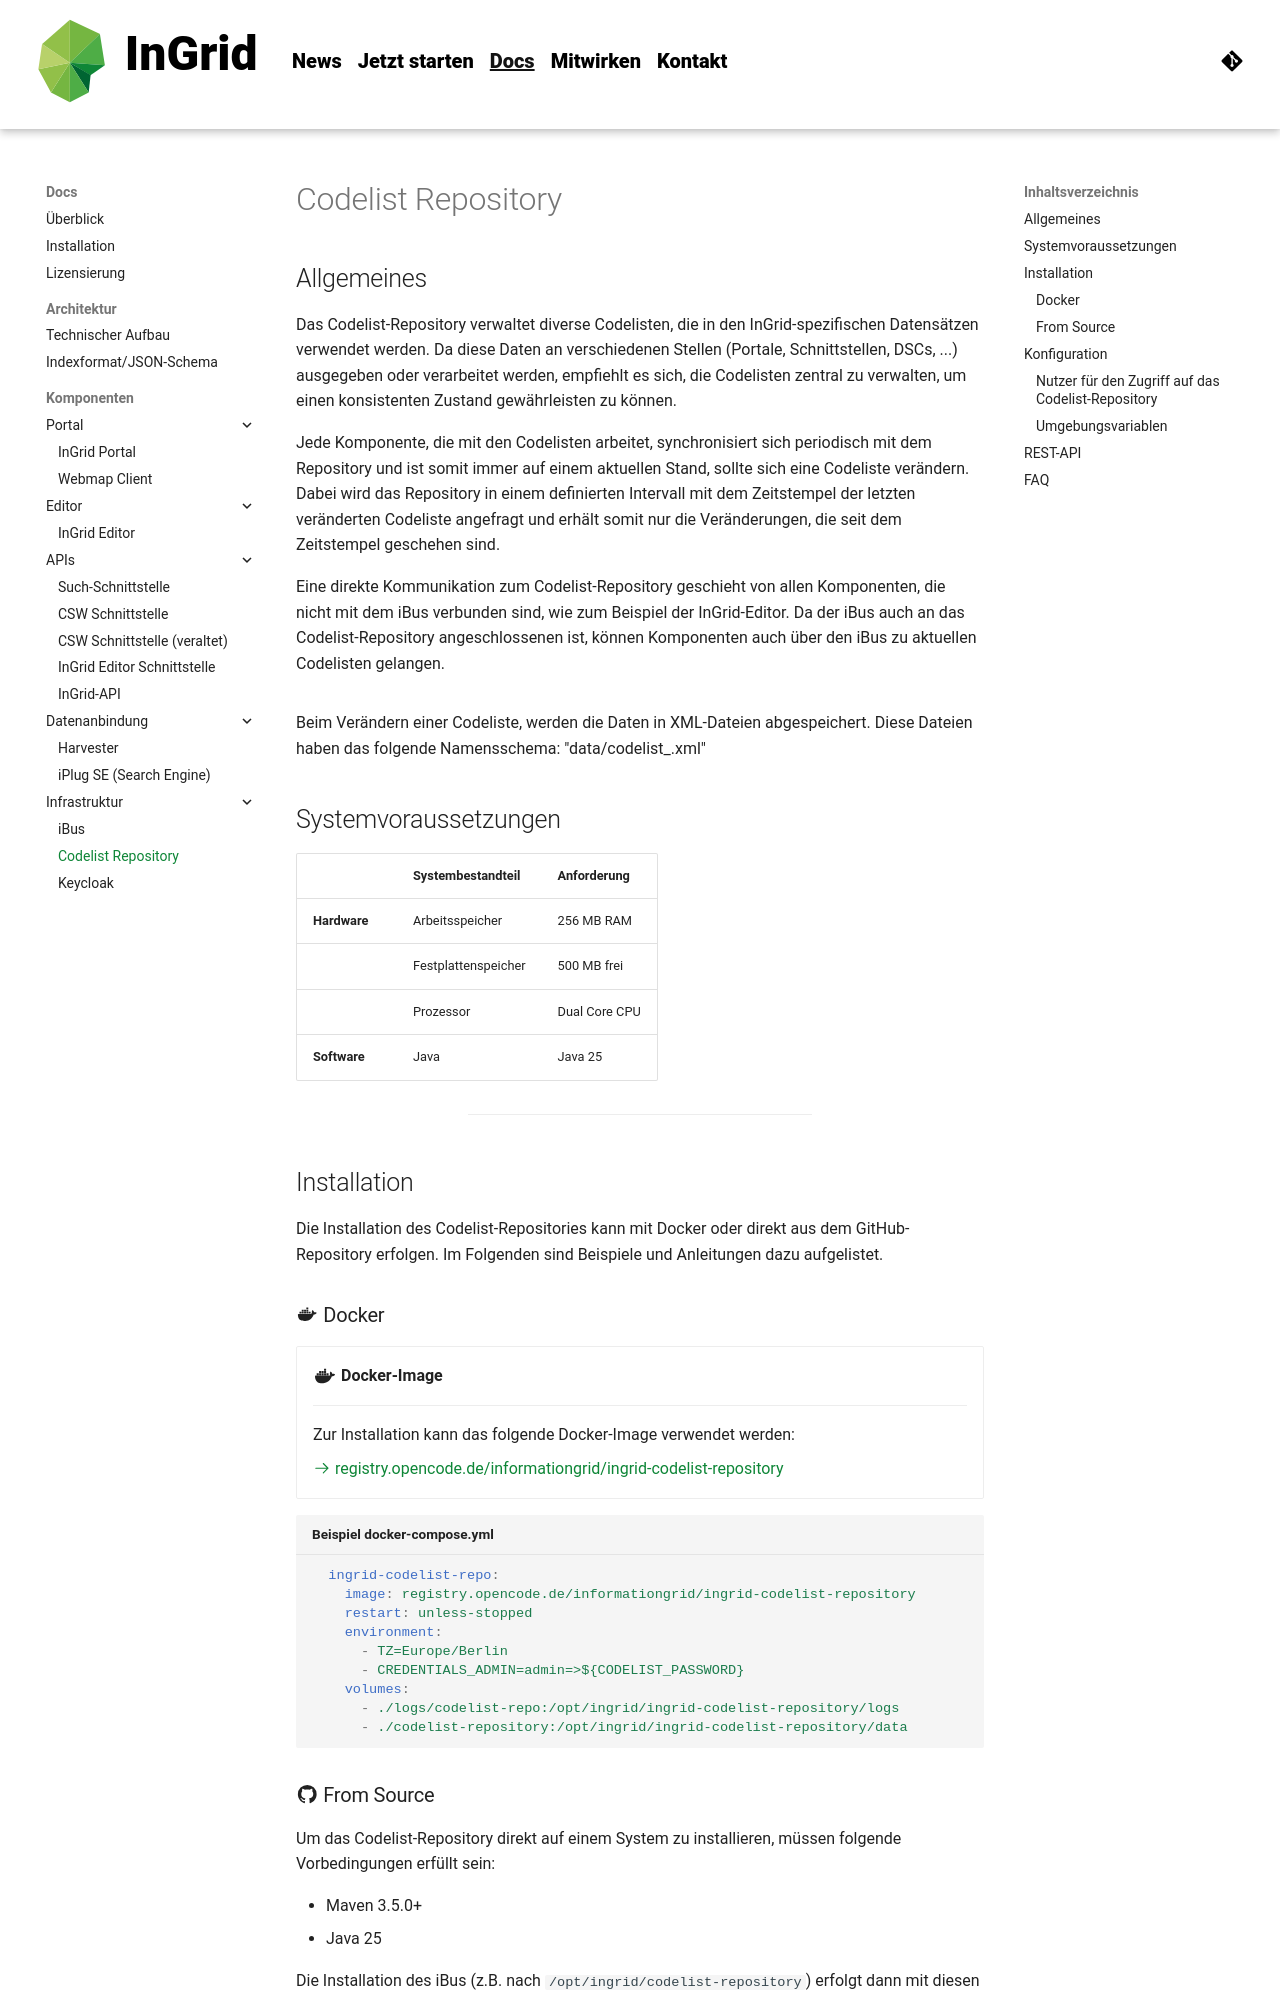

repository: informationgrid/ingrid-oss.eu · page: 8.5.0/components/codelist_repository/index.html · generator: mkdocs

---
title: Codelist Repository
description: "InGrid: Indexieren, Recherchieren, Visualisieren, Teilen"
---

## Allgemeines

Das Codelist-Repository verwaltet diverse Codelisten, die in den InGrid-spezifischen Datensätzen verwendet werden. Da
diese Daten an verschiedenen Stellen (Portale, Schnittstellen, DSCs, ...) ausgegeben oder verarbeitet werden, empfiehlt
es sich, die Codelisten zentral zu verwalten, um einen konsistenten Zustand gewährleisten zu können.

Jede Komponente, die mit den Codelisten arbeitet, synchronisiert sich periodisch mit dem Repository und ist somit immer
auf einem aktuellen Stand, sollte sich eine Codeliste verändern. Dabei wird das Repository in einem definierten
Intervall mit dem Zeitstempel der letzten veränderten Codeliste angefragt und erhält somit nur die Veränderungen, die
seit dem Zeitstempel geschehen sind.

Eine direkte Kommunikation zum Codelist-Repository geschieht von allen Komponenten, die nicht mit dem iBus verbunden
sind, wie zum Beispiel der InGrid-Editor. Da der iBus auch an das Codelist-Repository angeschlossenen ist, können
Komponenten auch über den iBus zu aktuellen Codelisten gelangen.

![](../assets/drawio/ingrid-codelist-repository.drawio)

Beim Verändern einer Codeliste, werden die Daten in XML-Dateien abgespeichert. Diese Dateien haben das folgende
Namensschema: "data/codelist_<codelist-id>.xml"

## Systemvoraussetzungen

|              | **Systembestandteil** | **Anforderung** |
|--------------|-----------------------|-----------------|
| **Hardware** | Arbeitsspeicher       | 256 MB RAM      |
|              | Festplattenspeicher   | 500 MB frei     |
|              | Prozessor             | Dual Core CPU   |
| **Software** | Java                  | Java 25         |

<hr>

## Installation

Die Installation des Codelist-Repositories kann mit Docker oder direkt aus dem GitHub-Repository erfolgen. Im Folgenden
sind Beispiele
und Anleitungen dazu aufgelistet.

### :material-docker: Docker

<div class="grid cards" markdown>

- :material-docker:{ .lg .middle } __Docker-Image__

    ---

    Zur Installation kann das folgende Docker-Image verwendet werden:

    [:octicons-arrow-right-24: registry.opencode.de/informationgrid/ingrid-codelist-repository](https://gitlab.opencode.de/informationgrid/ingrid-codelist-repository/container_registry)

</div>

``` yaml title="Beispiel docker-compose.yml"
  ingrid-codelist-repo:
    image: registry.opencode.de/informationgrid/ingrid-codelist-repository
    restart: unless-stopped
    environment:
      - TZ=Europe/Berlin
      - CREDENTIALS_ADMIN=admin=>${CODELIST_PASSWORD}
    volumes:
      - ./logs/codelist-repo:/opt/ingrid/ingrid-codelist-repository/logs
      - ./codelist-repository:/opt/ingrid/ingrid-codelist-repository/data
```

### :material-github: From Source

Um das Codelist-Repository direkt auf einem System zu installieren, müssen folgende Vorbedingungen erfüllt sein:

* Maven 3.5.0+
* Java 25

Die Installation des iBus (z.B. nach `/opt/ingrid/codelist-repository`) erfolgt dann mit diesen Schritten:

#### Codelist-Repository klonen und bauen

```shell
git clone https://github.com/informationgrid/ingrid-codelist-repository
cd ingrid-codelist-repository
mvn clean package -DskipTests
```

#### Codelist-Repository installieren

```shell
unzip target/ingrid-codelist-repository-8.1.0-SNAPSHOT-installer.jar "ingrid-*"
cd ingrid-codelist-repository-8.1.0-SNAPSHOT
```

#### Codelist-Repository starten

```shell
export INGRID_USER=$USER
./start.sh start
```

## Konfiguration

### Nutzer für den Zugriff auf das Codelist-Repository

Die Nutzer des Codelist-Repositories können über eine Umgebungsvariable gesteuert werden. Hierbei wird zwischen
Administratoren und einfachen Nutzern unterschieden. Dazu stehen die beiden Umgebungsvariablen zur Verfügung:

* CREDENTIALS_ADMIN
* CREDENTIALS_USER

Die Benutzer können in dem folgenden Format angegeben werden:

```
admin1=>password1,admin2=>md5-hash,admin3=>brypt
```

Dies legt drei Administratoren `admin1`, `admin2` und `admin3`. Das Passwort kann in drei Formaten angegeben werden:

* Klartext
* MD5-Hash
* BCrypt

Alternativ können die Nutzer auch über die Datei `config.override.properties` gesetzt werden. Hierzu müssen die
folgenden Eigenschaften überschrieben werden:

```properties
credentials.admin=...
credentials.user=...
```

### Umgebungsvariablen

???+ example "Alle Umgebungsvariablen im Überblick"

    | **Variable**      | **Hinweis**                                                             | **Defaultwert** |
    |-------------------|-------------------------------------------------------------------------|---------------|
    | CREDENTIALS_ADMIN | Die Administratoren des Codelist-Repositories (Zugriff auf API und GUI) |               |
    | CREDENTIALS_USER  | Die Nutzer des Codelist-Repositories (nur Zugriff auf API)              |               |
    | CODELISTS_IGNORE  | Angabe der Codelisten-IDs, die bei einem Update ignoriert werden sollen |               |
